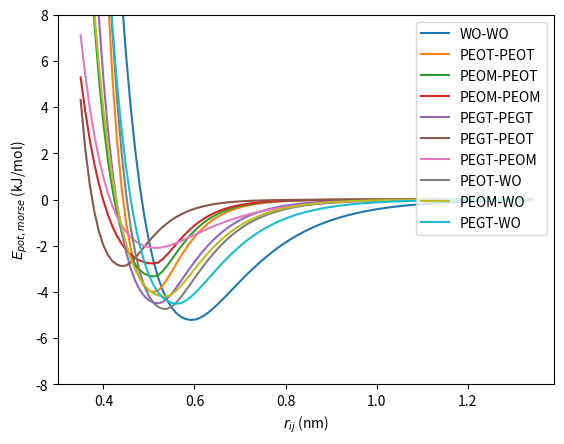

The matplotlib source for this figure:
# DOI: 10.1021/acs.jctc.2c01151

from math import cos, exp, pi
import numpy as np
from matplotlib import pyplot as plt

# (nm) cutoff distance
Rc = 1.35


def vdw(r, eps, r0, a, b):
    exponent = exp(f(r, r0, a, b) * (1 - r / r0))
    return eps * (exponent - 2 * exponent**0.5)


def f(r, r0, a, b):
    if r <= 0.5 * r0:
        return a * (3 + 2 * cos((2 * pi * r) / r0))
    elif r <= r0:
        return a
    else:
        return b


def main():
    data = {
        "WO-WO": [5.209, 0.594, 7.494, 9.355],
        "PEOT-PEOT": [4.000, 0.512, 10.288, 17.138],
        "PEOM-PEOT": [3.327, 0.512, 8.047, 17.138],
        "PEOM-PEOM": [2.767, 0.512, 6.294, 17.138],
        "PEGT-PEGT": [4.488, 0.521, 7.793, 13.169],
        "PEGT-PEOT": [2.881, 0.444, 8.954, 15.023],
        "PEGT-PEOM": [2.088, 0.517, 7.004, 9.149],
        "PEOT-WO": [4.739, 0.536, 8.781, 12.662],
        "PEOM-WO": [4.196, 0.536, 6.868, 12.662],
        "PEGT-WO": [4.508, 0.562, 7.642, 11.099],
    }
    for name, record in data.items():
        [eps, r0, a, b] = record
        r_list = np.arange(0.35, Rc, 0.01)
        vdw_list = [vdw(r, eps, r0, a, b) for r in r_list]

        plt.plot(r_list, vdw_list, label=name)

    plt.ylim(-8, 8)
    plt.xlabel("$r_{ij}$ (nm)")
    plt.ylabel("$E_{pot,morse}$ (kJ/mol)")
    plt.legend(loc="upper right")
    plt.savefig("orig.png")


main()
